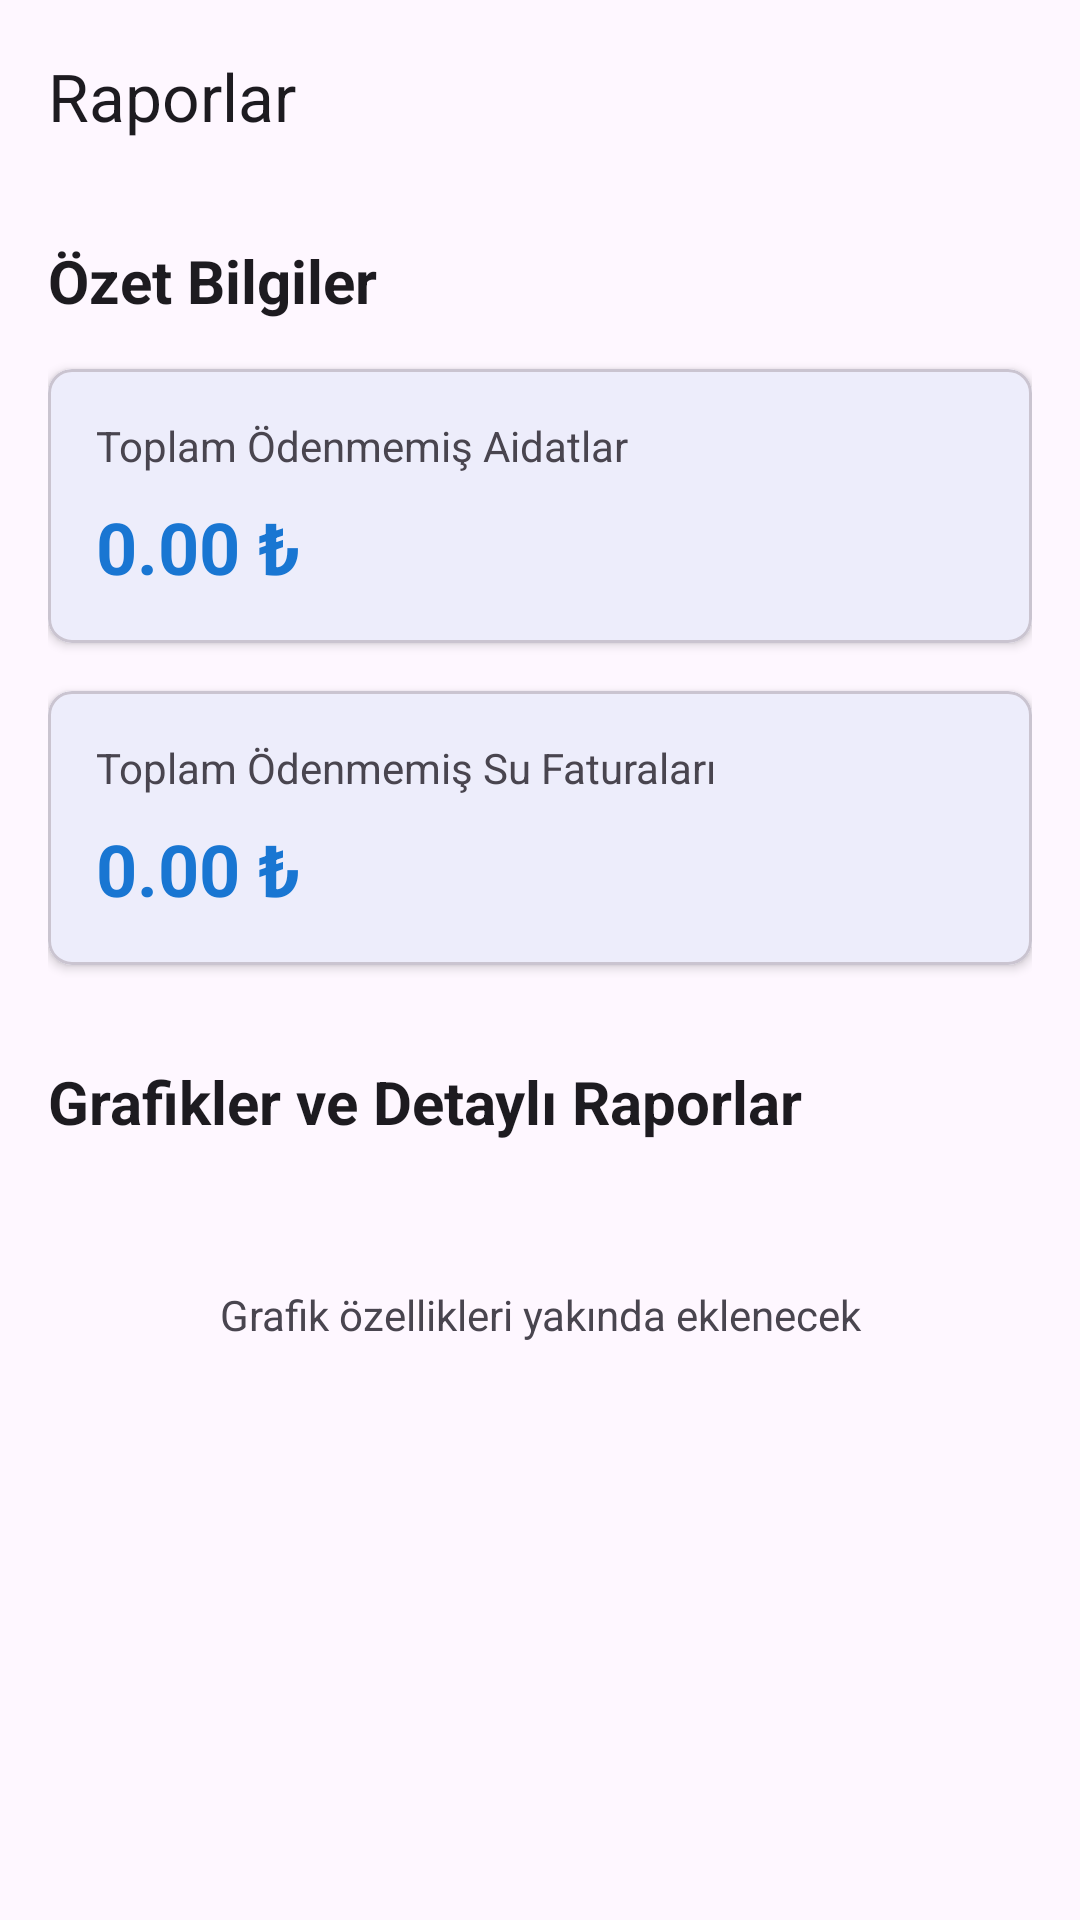

Layout XML and referenced resources for this Android screen:
<!-- AndroidManifest.xml: application theme Theme.KucukyaliSiteYonetimi -->
<!-- res/layout/fragment_reports.xml -->
<?xml version="1.0" encoding="utf-8"?>
<androidx.coordinatorlayout.widget.CoordinatorLayout xmlns:android="http://schemas.android.com/apk/res/android"
    xmlns:app="http://schemas.android.com/apk/res-auto"
    android:layout_width="match_parent"
    android:layout_height="match_parent">

    <com.google.android.material.appbar.AppBarLayout
        android:layout_width="match_parent"
        android:layout_height="wrap_content">

        <com.google.android.material.appbar.MaterialToolbar
            android:id="@+id/toolbar"
            android:layout_width="match_parent"
            android:layout_height="?attr/actionBarSize"
            app:title="Raporlar" />

    </com.google.android.material.appbar.AppBarLayout>

    <androidx.core.widget.NestedScrollView
        android:layout_width="match_parent"
        android:layout_height="match_parent"
        app:layout_behavior="@string/appbar_scrolling_view_behavior">

        <LinearLayout
            android:layout_width="match_parent"
            android:layout_height="wrap_content"
            android:orientation="vertical"
            android:padding="16dp">

            <TextView
                android:layout_width="match_parent"
                android:layout_height="wrap_content"
                android:text="Özet Bilgiler"
                android:textSize="20sp"
                android:textStyle="bold"
                android:textColor="?attr/colorOnSurface"
                android:layout_marginBottom="16dp" />

            <com.google.android.material.card.MaterialCardView
                android:layout_width="match_parent"
                android:layout_height="wrap_content"
                android:layout_marginBottom="16dp"
                app:cardCornerRadius="8dp"
                app:cardElevation="2dp">

                <LinearLayout
                    android:layout_width="match_parent"
                    android:layout_height="wrap_content"
                    android:orientation="vertical"
                    android:padding="16dp">

                    <TextView
                        android:layout_width="match_parent"
                        android:layout_height="wrap_content"
                        android:text="Toplam Ödenmemiş Aidatlar"
                        android:textSize="14sp"
                        android:textColor="?attr/colorOnSurfaceVariant"
                        android:layout_marginBottom="8dp" />

                    <TextView
                        android:id="@+id/totalUnpaidFeesText"
                        android:layout_width="match_parent"
                        android:layout_height="wrap_content"
                        android:text="0.00 ₺"
                        android:textSize="24sp"
                        android:textStyle="bold"
                        android:textColor="?attr/colorPrimary" />

                </LinearLayout>

            </com.google.android.material.card.MaterialCardView>

            <com.google.android.material.card.MaterialCardView
                android:layout_width="match_parent"
                android:layout_height="wrap_content"
                android:layout_marginBottom="16dp"
                app:cardCornerRadius="8dp"
                app:cardElevation="2dp">

                <LinearLayout
                    android:layout_width="match_parent"
                    android:layout_height="wrap_content"
                    android:orientation="vertical"
                    android:padding="16dp">

                    <TextView
                        android:layout_width="match_parent"
                        android:layout_height="wrap_content"
                        android:text="Toplam Ödenmemiş Su Faturaları"
                        android:textSize="14sp"
                        android:textColor="?attr/colorOnSurfaceVariant"
                        android:layout_marginBottom="8dp" />

                    <TextView
                        android:id="@+id/totalUnpaidWaterBillsText"
                        android:layout_width="match_parent"
                        android:layout_height="wrap_content"
                        android:text="0.00 ₺"
                        android:textSize="24sp"
                        android:textStyle="bold"
                        android:textColor="?attr/colorPrimary" />

                </LinearLayout>

            </com.google.android.material.card.MaterialCardView>

            <TextView
                android:layout_width="match_parent"
                android:layout_height="wrap_content"
                android:text="Grafikler ve Detaylı Raporlar"
                android:textSize="20sp"
                android:textStyle="bold"
                android:textColor="?attr/colorOnSurface"
                android:layout_marginTop="16dp"
                android:layout_marginBottom="16dp" />

            <TextView
                android:layout_width="match_parent"
                android:layout_height="wrap_content"
                android:text="Grafik özellikleri yakında eklenecek"
                android:textSize="14sp"
                android:textColor="?attr/colorOnSurfaceVariant"
                android:gravity="center"
                android:padding="32dp" />

        </LinearLayout>

    </androidx.core.widget.NestedScrollView>

</androidx.coordinatorlayout.widget.CoordinatorLayout>
<!-- resources referenced by this layout -->
<resources>
  <style name="Theme.KucukyaliSiteYonetimi" parent="Base.Theme.KucukyaliSiteYonetimi" />
  <style name="Base.Theme.KucukyaliSiteYonetimi" parent="Theme.Material3.DayNight">
          
          <item name="colorPrimary">@color/md_theme_light_primary</item>
          <item name="colorOnPrimary">@color/md_theme_light_onPrimary</item>
          <item name="colorPrimaryContainer">@color/md_theme_light_primaryContainer</item>
          <item name="colorOnPrimaryContainer">@color/md_theme_light_onPrimaryContainer</item>
      </style>
  <color name="md_theme_light_primary">#1976D2</color>
  <color name="md_theme_light_onPrimary">#FFFFFF</color>
  <color name="md_theme_light_primaryContainer">#BBDEFB</color>
  <color name="md_theme_light_onPrimaryContainer">#0D47A1</color>
</resources>
